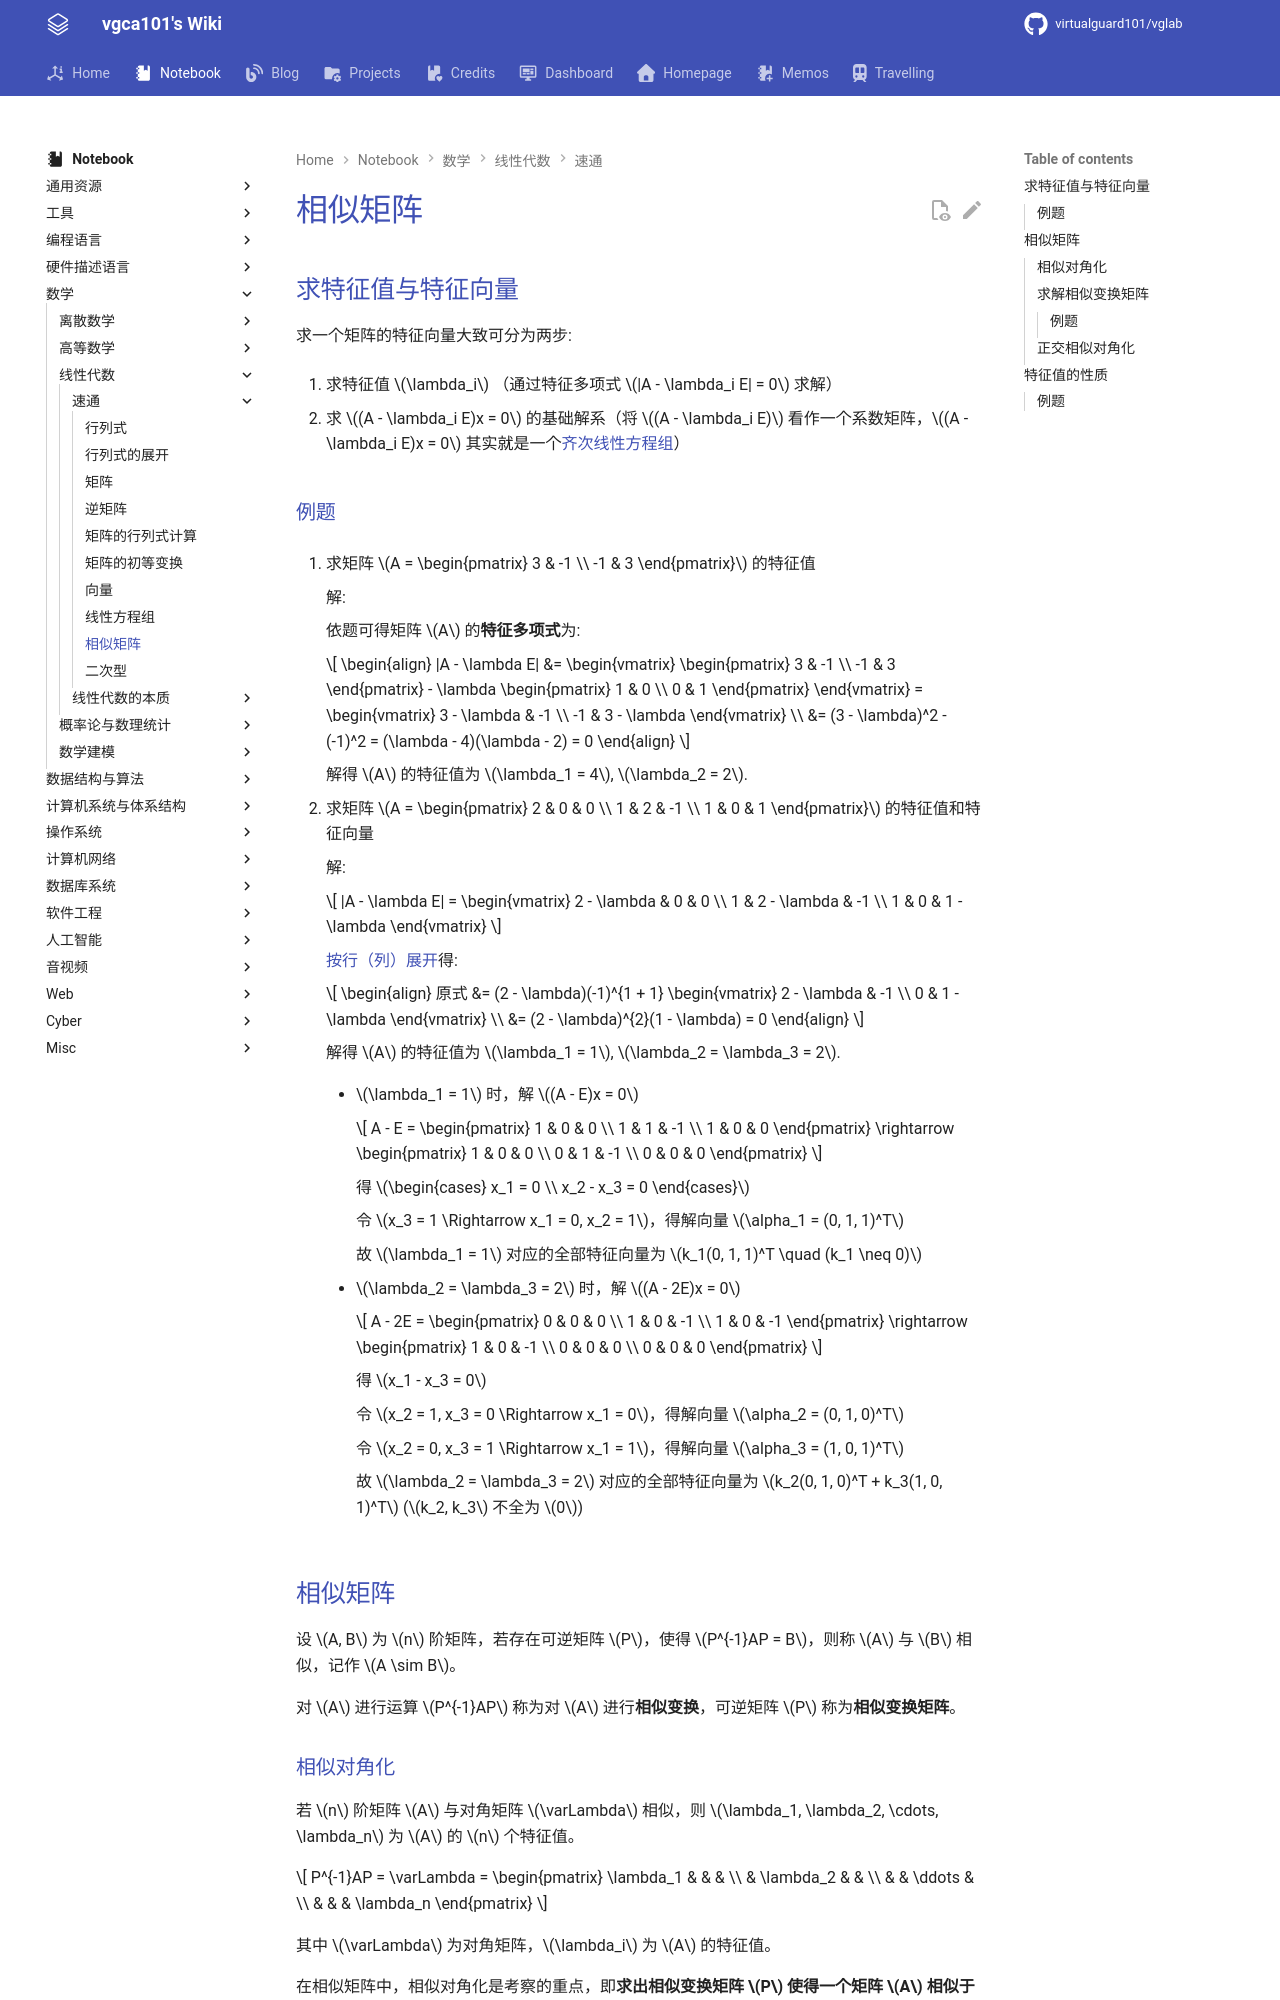

repository: virtualguard101/wiki · page: note/math/linear/相似矩阵/index.html · generator: mkdocs

---
date: 2025-11-22 22:22:25
title: 相似矩阵
permalink:
publish: true
tags:
  - 线性代数
---

# 相似矩阵

## 求特征值与特征向量

求一个矩阵的特征向量大致可分为两步:

1. 求特征值 $\lambda_i$ （通过特征多项式 $|A - \lambda_i E| = 0$ 求解）

2. 求 $(A - \lambda_i E)x = 0$ 的基础解系（将 $(A - \lambda_i E)$ 看作一个系数矩阵，$(A - \lambda_i E)x = 0$ 其实就是一个[齐次线性方程组](线性方程组.md#齐次线性方程组)）

### 例题

1. 求矩阵 $A = \begin{pmatrix}
    3 & -1 \\
    -1 & 3
\end{pmatrix}$ 的特征值

    解:

    依题可得矩阵 $A$ 的**特征多项式**为:

    $$
    \begin{align}
        |A - \lambda E| &= \begin{vmatrix}
        \begin{pmatrix}
            3 & -1 \\
            -1 & 3
        \end{pmatrix} - \lambda \begin{pmatrix}
            1 & 0 \\
            0 & 1
        \end{pmatrix}
    \end{vmatrix} = \begin{vmatrix}
        3 - \lambda & -1 \\
        -1 & 3 - \lambda
    \end{vmatrix} \\
    &= (3 - \lambda)^2 - (-1)^2 = (\lambda - 4)(\lambda - 2) = 0
    \end{align}
    $$

    解得 $A$ 的特征值为 $\lambda_1 = 4$, $\lambda_2 = 2$.

2. 求矩阵 $A = \begin{pmatrix}
    2 & 0 & 0 \\
    1 & 2 & -1 \\
    1 & 0 & 1
\end{pmatrix}$ 的特征值和特征向量

    解:

    $$
    |A - \lambda E| = \begin{vmatrix}
        2 - \lambda & 0 & 0 \\
        1 & 2 - \lambda & -1 \\
        1 & 0 & 1 - \lambda
    \end{vmatrix}
    $$

    [按行（列）展开](行列式的展开.md)得:

    $$
    \begin{align}
    原式 &= (2 - \lambda)(-1)^{1 + 1} \begin{vmatrix}
        2 - \lambda & -1 \\
        0 & 1 - \lambda
    \end{vmatrix} \\
    &= (2 - \lambda)^{2}(1 - \lambda) = 0
    \end{align}
    $$

    解得 $A$ 的特征值为 $\lambda_1 = 1$, $\lambda_2 = \lambda_3 = 2$.

    - $\lambda_1 = 1$ 时，解 $(A - E)x = 0$

        $$
        A - E = \begin{pmatrix}
            1 & 0 & 0 \\
            1 & 1 & -1 \\
            1 & 0 & 0
        \end{pmatrix} \rightarrow \begin{pmatrix}
            1 & 0 & 0 \\
            0 & 1 & -1 \\
            0 & 0 & 0
        \end{pmatrix}
        $$

        得 $\begin{cases}
            x_1 = 0 \\
            x_2 - x_3 = 0
        \end{cases}$

        令 $x_3 = 1 \Rightarrow x_1 = 0, x_2 = 1$，得解向量 $\alpha_1 = (0, 1, 1)^T$

        故 $\lambda_1 = 1$ 对应的全部特征向量为 $k_1(0, 1, 1)^T \quad (k_1 \neq 0)$

    - $\lambda_2 = \lambda_3 = 2$ 时，解 $(A - 2E)x = 0$

        $$
        A - 2E = \begin{pmatrix}
            0 & 0 & 0 \\
            1 & 0 & -1 \\
            1 & 0 & -1
        \end{pmatrix} \rightarrow \begin{pmatrix}
            1 & 0 & -1 \\
            0 & 0 & 0 \\
            0 & 0 & 0
        \end{pmatrix}
        $$

        得 $x_1 - x_3 = 0$

        令 $x_2 = 1, x_3 = 0 \Rightarrow x_1 = 0$，得解向量 $\alpha_2 = (0, 1, 0)^T$

        令 $x_2 = 0, x_3 = 1 \Rightarrow x_1 = 1$，得解向量 $\alpha_3 = (1, 0, 1)^T$

        故 $\lambda_2 = \lambda_3 = 2$ 对应的全部特征向量为 $k_2(0, 1, 0)^T + k_3(1, 0, 1)^T$ ($k_2, k_3$ 不全为 $0$)

## 相似矩阵

设 $A, B$ 为 $n$ 阶矩阵，若存在可逆矩阵 $P$，使得 $P^{-1}AP = B$，则称 $A$ 与 $B$ 相似，记作 $A \sim B$。

对 $A$ 进行运算 $P^{-1}AP$ 称为对 $A$ 进行**相似变换**，可逆矩阵 $P$ 称为**相似变换矩阵**。

### 相似对角化

若 $n$ 阶矩阵 $A$ 与对角矩阵 $\varLambda$ 相似，则 $\lambda_1, \lambda_2, \cdots, \lambda_n$ 为 $A$ 的 $n$ 个特征值。

$$
P^{-1}AP = \varLambda = \begin{pmatrix}
    \lambda_1 & & & \\
    & \lambda_2 & & \\
    & & \ddots & \\
    & & & \lambda_n
\end{pmatrix}
$$

其中 $\varLambda$ 为对角矩阵，$\lambda_i$ 为 $A$ 的特征值。

在相似矩阵中，相似对角化是考察的重点，即**求出相似变换矩阵 $P$ 使得一个矩阵 $A$ 相似于一个对角矩阵 $\varLambda$**。
